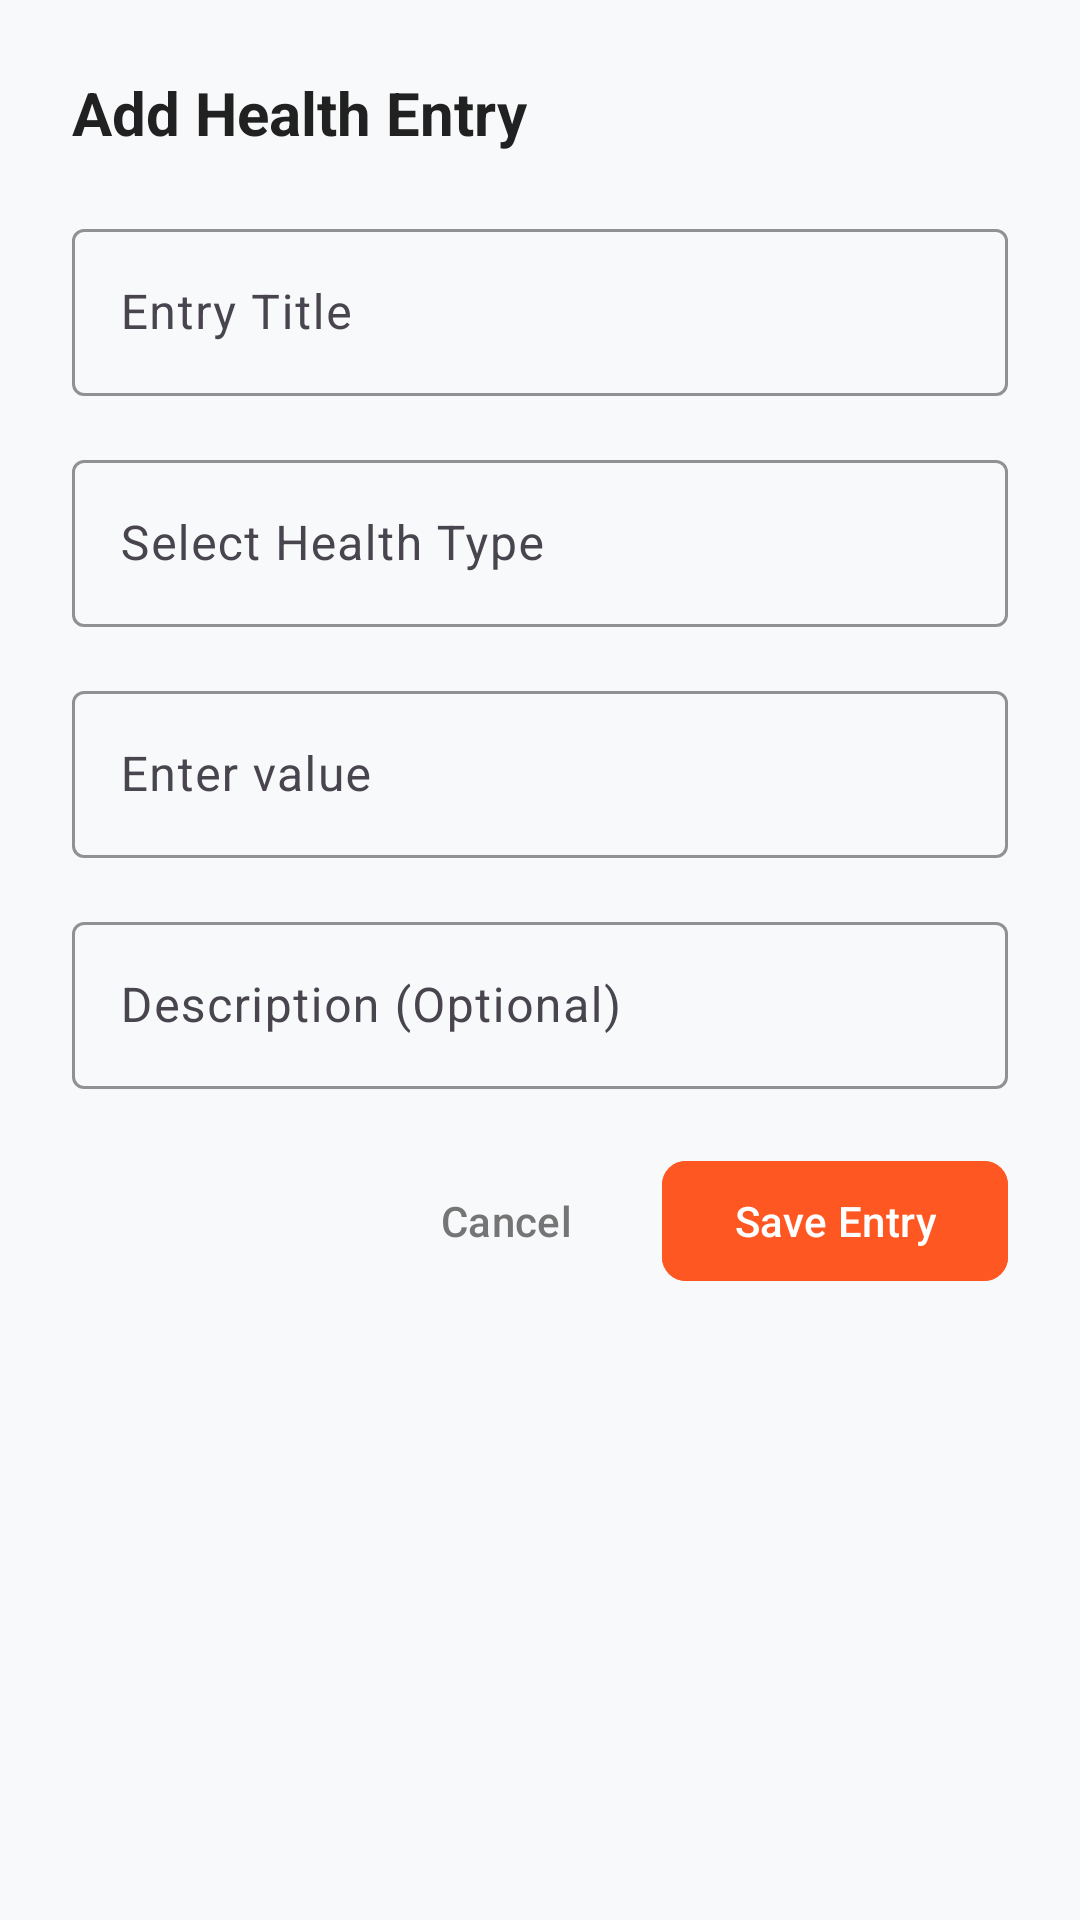

Layout XML and referenced resources for this Android screen:
<!-- AndroidManifest.xml: application theme Theme.DailyDose -->
<!-- res/layout/dialog_add_entry.xml -->
<?xml version="1.0" encoding="utf-8"?>
<LinearLayout xmlns:android="http://schemas.android.com/apk/res/android"
    xmlns:app="http://schemas.android.com/apk/res-auto"
    android:layout_width="match_parent"
    android:layout_height="wrap_content"
    android:orientation="vertical"
    android:padding="24dp">

    
    <TextView
        android:id="@+id/dialog_title"
        android:layout_width="wrap_content"
        android:layout_height="wrap_content"
        android:text="Add Health Entry"
        android:textSize="20sp"
        android:textStyle="bold"
        android:textColor="@color/text_primary"
        android:layout_marginBottom="20dp" />

    
    <com.google.android.material.textfield.TextInputLayout
        android:id="@+id/til_title"
        android:layout_width="match_parent"
        android:layout_height="wrap_content"
        android:layout_marginBottom="16dp"
        app:boxStrokeColor="@color/accent_color"
        app:hintTextColor="@color/accent_color">

        <com.google.android.material.textfield.TextInputEditText
            android:id="@+id/et_title"
            android:layout_width="match_parent"
            android:layout_height="wrap_content"
            android:hint="Entry Title"
            android:inputType="textCapSentences"
            android:maxLines="1" />

    </com.google.android.material.textfield.TextInputLayout>

    
    <com.google.android.material.textfield.TextInputLayout
        android:id="@+id/til_health_type"
        android:layout_width="match_parent"
        android:layout_height="wrap_content"
        android:layout_marginBottom="16dp"
        app:boxStrokeColor="@color/accent_color"
        app:hintTextColor="@color/accent_color">

        <com.google.android.material.textfield.TextInputEditText
            android:id="@+id/et_health_type"
            android:layout_width="match_parent"
            android:layout_height="wrap_content"
            android:hint="@string/select_health_type"
            android:inputType="none"
            android:focusable="false"
            android:clickable="true"
            android:maxLines="1" />

    </com.google.android.material.textfield.TextInputLayout>

    
    <com.google.android.material.textfield.TextInputLayout
        android:id="@+id/til_value"
        android:layout_width="match_parent"
        android:layout_height="wrap_content"
        android:layout_marginBottom="16dp"
        app:boxStrokeColor="@color/accent_color"
        app:hintTextColor="@color/accent_color">

        <com.google.android.material.textfield.TextInputEditText
            android:id="@+id/et_value"
            android:layout_width="match_parent"
            android:layout_height="wrap_content"
            android:hint="Enter value"
            android:inputType="numberDecimal"
            android:maxLines="1" />

    </com.google.android.material.textfield.TextInputLayout>

    
    <com.google.android.material.textfield.TextInputLayout
        android:layout_width="match_parent"
        android:layout_height="wrap_content"
        android:layout_marginBottom="20dp"
        app:boxStrokeColor="@color/accent_color"
        app:hintTextColor="@color/accent_color">

        <com.google.android.material.textfield.TextInputEditText
            android:id="@+id/et_description"
            android:layout_width="match_parent"
            android:layout_height="wrap_content"
            android:hint="Description (Optional)"
            android:inputType="textCapSentences|textMultiLine"
            android:maxLines="3" />

    </com.google.android.material.textfield.TextInputLayout>

    
    <LinearLayout
        android:layout_width="match_parent"
        android:layout_height="wrap_content"
        android:orientation="horizontal"
        android:gravity="end">

        <com.google.android.material.button.MaterialButton
            android:id="@+id/btn_cancel"
            style="@style/Widget.Material3.Button.TextButton"
            android:layout_width="wrap_content"
            android:layout_height="wrap_content"
            android:layout_marginEnd="8dp"
            android:text="@string/cancel"
            android:textColor="@color/text_secondary" />

        <com.google.android.material.button.MaterialButton
            android:id="@+id/btn_save"
            android:layout_width="wrap_content"
            android:layout_height="wrap_content"
            android:text="@string/save_entry"
            android:backgroundTint="@color/accent_color"
            app:cornerRadius="8dp" />

    </LinearLayout>

</LinearLayout>
<!-- resources referenced by this layout -->
<resources>
  <color name="accent_color">#FFFF5722</color>
  <color name="text_primary">#FF212121</color>
  <color name="text_secondary">#FF757575</color>
  <string name="cancel">Cancel</string>
  <string name="save_entry">Save Entry</string>
  <string name="select_health_type">Select Health Type</string>
  <style name="Theme.DailyDose" parent="Base.Theme.DailyDose" />
  <style name="Base.Theme.DailyDose" parent="Theme.Material3.DayNight">
          <item name="colorPrimary">@color/primary_color</item>
          <item name="colorPrimaryVariant">@color/primary_dark</item>
          <item name="colorOnPrimary">@color/white</item>
          <item name="colorSecondary">@color/accent_color</item>
          <item name="colorOnSecondary">@color/white</item>
          <item name="android:colorBackground">@color/background_color</item>
          <item name="colorSurface">@color/surface_color</item>
          <item name="colorOnSurface">@color/text_primary</item>
          <item name="colorOnBackground">@color/text_primary</item>
      </style>
  <color name="primary_color">#FF2196F3</color>
  <color name="primary_dark">#FF1976D2</color>
  <color name="white">#FFFFFFFF</color>
  <color name="background_color">#FFF8F9FA</color>
  <color name="surface_color">#FFFFFFFF</color>
</resources>
